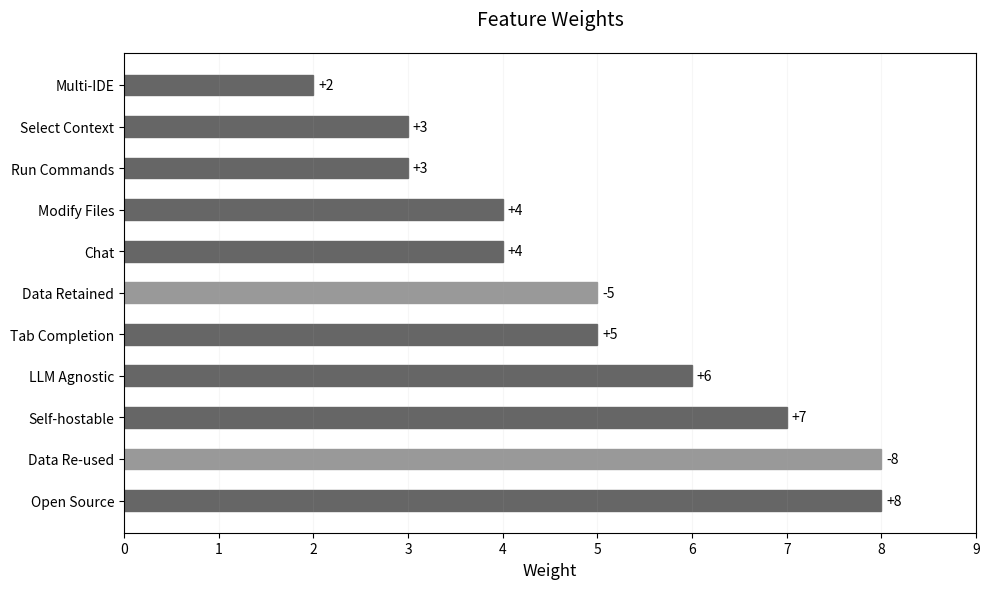

Generate this figure with matplotlib:
#!/usr/bin/env python3
import matplotlib.pyplot as plt
import numpy as np

def create_feature_weights_plot():
    """Create a plot showing the weights of different features."""
    
    # Define feature weights (positive = good, negative = bad)
    feature_weights = {
        'Open Source': 8,
        'Self-hostable': 7,
        'LLM Agnostic': 6,
        'Tab Completion': 5,
        'Chat': 4,
        'Modify Files': 4,
        'Run Commands': 3,
        'Select Context': 3,
        'Multi-IDE': 2,
        'Data Retained': -5,
        'Data Re-used': -8
    }
    
    # Sort features by absolute weight value
    sorted_features = dict(sorted(feature_weights.items(), key=lambda x: abs(x[1]), reverse=True))
    
    # Prepare data
    features = list(sorted_features.keys())
    weights = list(sorted_features.values())
    
    # Create figure
    plt.figure(figsize=(10, 6))
    
    # Create horizontal bars - all extending to the right using absolute values
    y_pos = np.arange(len(features))
    abs_weights = [abs(w) for w in weights]
    bars = plt.barh(y_pos, abs_weights, height=0.5)
    
    # Color bars based on positive/negative values
    for bar, weight in zip(bars, weights):
        if weight > 0:
            bar.set_color('#666666')
        else:
            bar.set_color('#999999')
    
    # Customize plot
    plt.title('Feature Weights', fontsize=14, pad=20)
    plt.xlabel('Weight', fontsize=12)
    
    # Set y-axis labels
    plt.yticks(y_pos, features)
    
    # Add gridlines
    plt.grid(axis='x', alpha=0.1, linestyle='-')
    
    # Add value labels after the bars
    for i, weight in enumerate(weights):
        abs_weight = abs(weight)
        # Position label after the bar
        x_pos = abs_weight + 0.05
        plt.text(x_pos, i, f'{weight:+d}', 
                ha='left', va='center')
    
    # Set x-axis limits to accommodate labels
    max_weight = max(abs_weights)
    plt.xlim(0, max_weight + 1)
    
    # Adjust layout
    plt.tight_layout()
    
    # Save plot
    plt.savefig('feature_weights.png', dpi=300, bbox_inches='tight', facecolor='white')
    plt.close()
    
    print("\nFeature weights plot saved as 'feature_weights.png'")

def main():
    print("Generating feature weights plot...")
    create_feature_weights_plot()

if __name__ == "__main__":
    main() 
